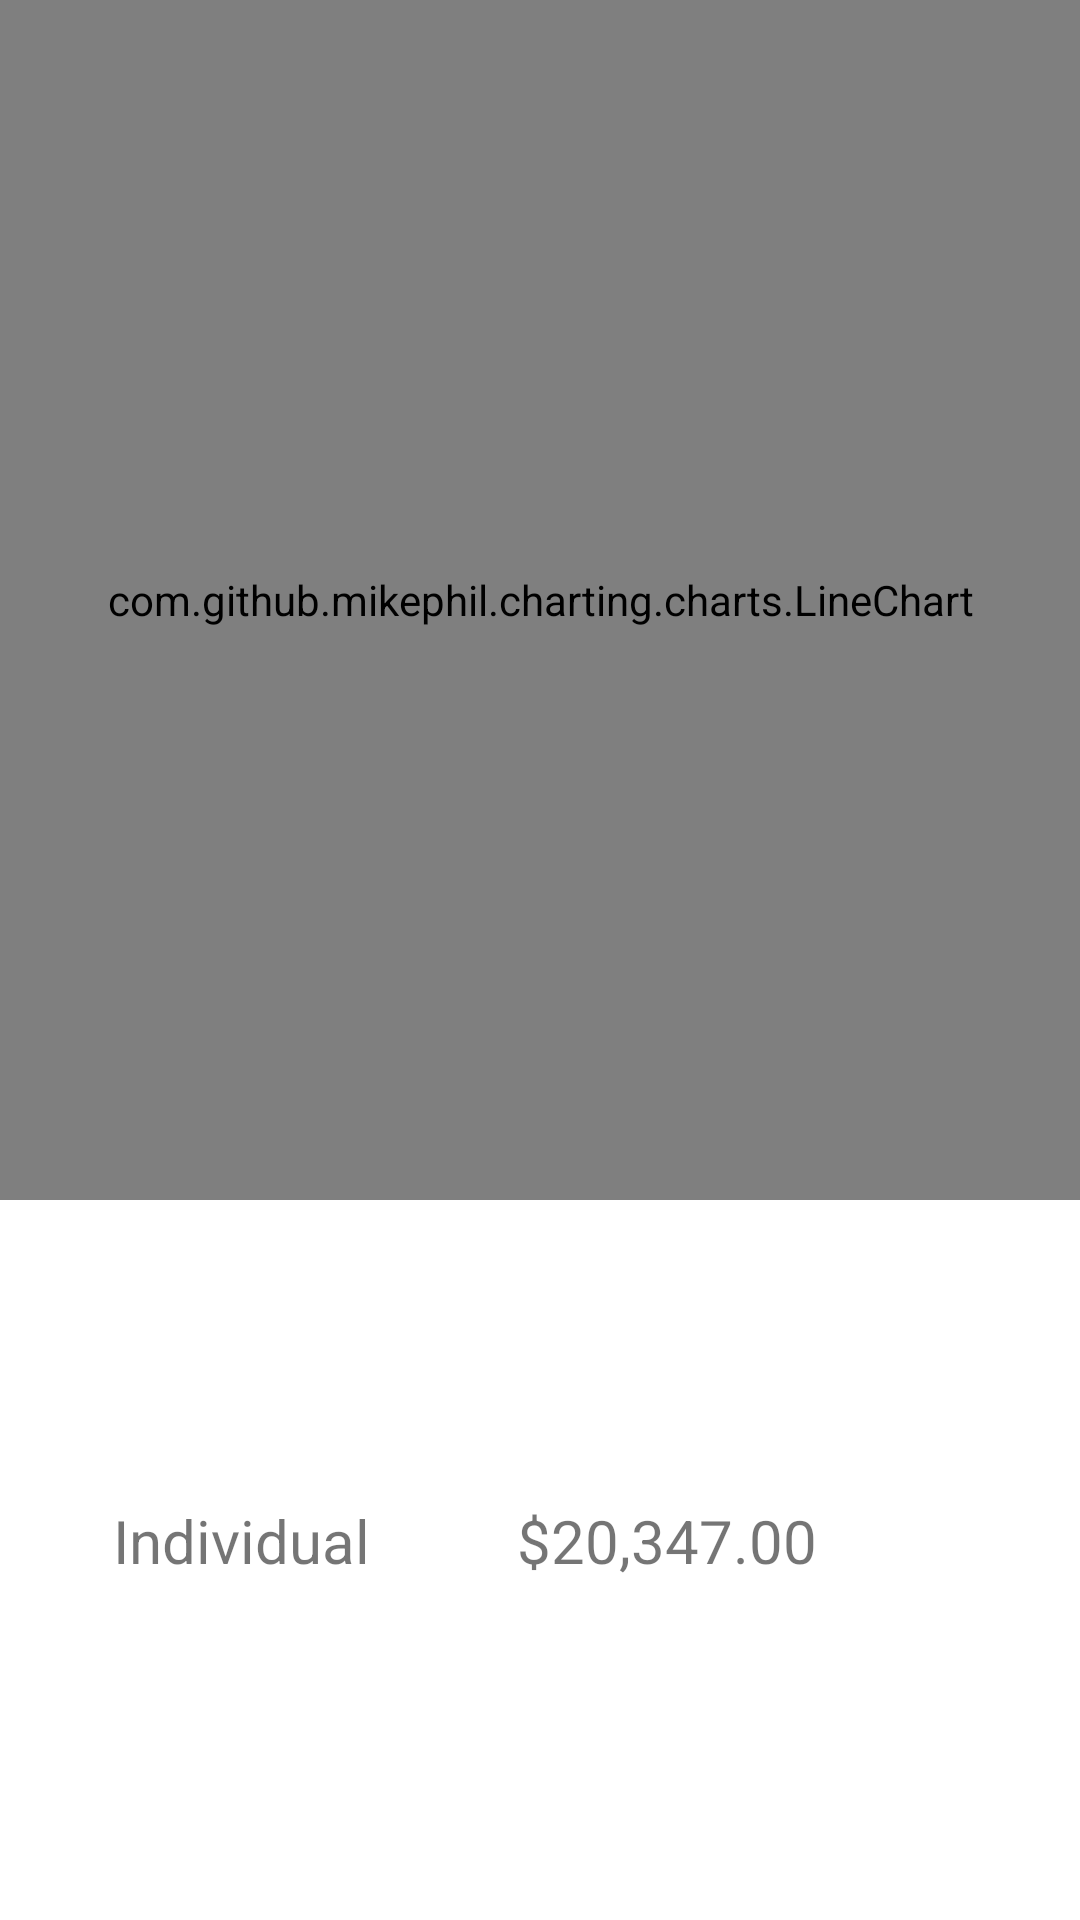

This screen was rendered from an Android layout file. Write that file and the resources it references.
<!-- AndroidManifest.xml: application theme Theme.SplunkFSI -->
<!-- res/layout/fragment_account.xml -->
<?xml version="1.0" encoding="utf-8"?>
<androidx.constraintlayout.widget.ConstraintLayout
    xmlns:android="http://schemas.android.com/apk/res/android"
    xmlns:app="http://schemas.android.com/apk/res-auto"
    xmlns:tools="http://schemas.android.com/tools"
    android:layout_width="match_parent"
    android:layout_height="match_parent"
    tools:context=".ui.home.AccountFragment" >

    <RelativeLayout
        android:layout_width="match_parent"
        android:layout_height="match_parent"
        android:background="@color/white"
        tools:context=".GeeksForGeeks"
        tools:layout_editor_absoluteX="0dp"
        tools:layout_editor_absoluteY="60dp">



        <com.github.mikephil.charting.charts.LineChart
            android:id="@+id/chart"
            android:layout_width="match_parent"
            android:layout_height="400dp" />

        <TextView
            android:id="@+id/text_account"
            android:layout_width="145dp"
            android:layout_height="45dp"
            android:layout_marginStart="8dp"
            android:layout_marginTop="450dp"
            android:textAlignment="center"
            android:textSize="20sp"
            android:textStyle="bold"/>

        <TextView
            android:id="@+id/individual"
            android:layout_width="145dp"
            android:layout_height="45dp"
            android:layout_marginStart="8dp"
            android:layout_marginTop="500dp"
            android:textAlignment="center"
            android:textSize="20sp"
            android:text="Individual" />
        <TextView
            android:id="@+id/individualvalue"
            android:layout_width="145dp"
            android:layout_height="45dp"
            android:layout_marginStart="150dp"
            android:layout_marginTop="500dp"
            android:textAlignment="center"
            android:textSize="20sp"
            android:text="$20,347.00" />

    </RelativeLayout>


</androidx.constraintlayout.widget.ConstraintLayout>
<!-- resources referenced by this layout -->
<resources>
  <style name="Theme.SplunkFSI" parent="Theme.MaterialComponents.DayNight.DarkActionBar">
          
          <item name="colorPrimary">@color/purple_500</item>
          <item name="colorPrimaryVariant">@color/purple_700</item>
          <item name="colorOnPrimary">@color/white</item>
          
          <item name="colorSecondary">@color/teal_200</item>
          <item name="colorSecondaryVariant">@color/teal_700</item>
          <item name="colorOnSecondary">@color/black</item>
          
          <item name="android:statusBarColor">?attr/colorPrimaryVariant</item>
          
      </style>
  <!-- not gathered from this repository: default colours our renderer supplied (Android Studio template values) -->
  <color name="purple_500">#FF6200EE</color>
  <color name="purple_700">#FF3700B3</color>
  <color name="teal_200">#FF03DAC5</color>
  <color name="teal_700">#FF018786</color>
  <color name="black">#FF000000</color>
  <color name="white">#FFFFFFFF</color>
</resources>
